Run: headless pygame with SDL's dummy video driver; simulated clock (each Clock.tick advances the game by its frame time, no real sleeping); random seed 0; keys injected as events and as key.get_pressed() state; no mouse input.
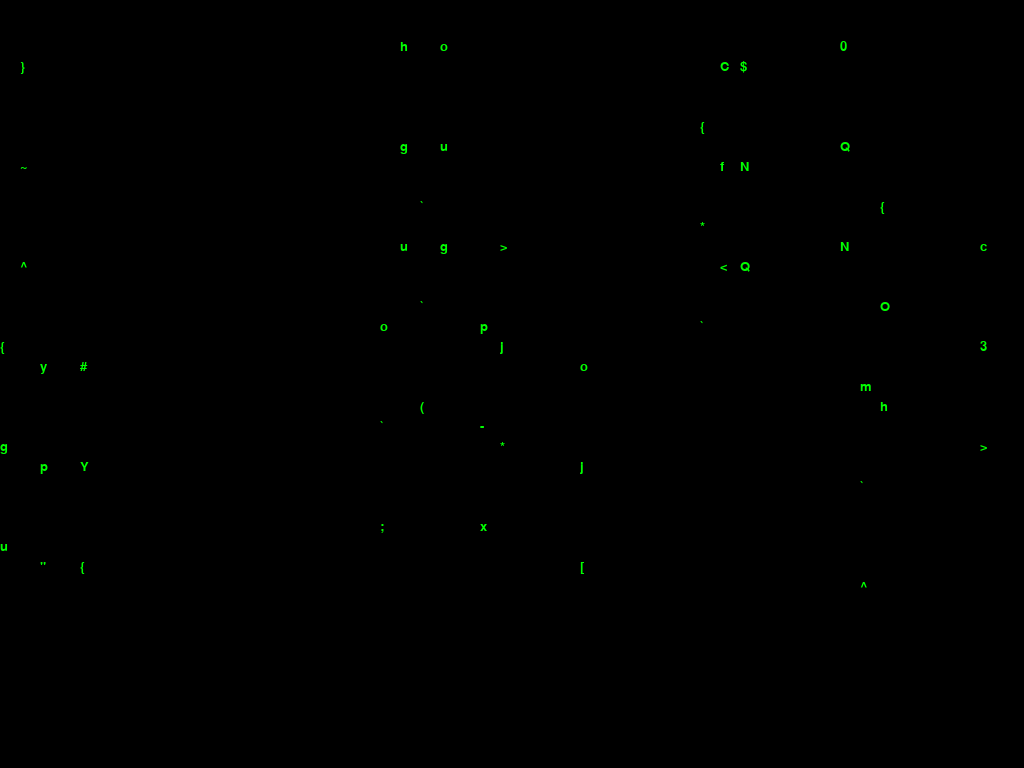
Frame 1 of 4 · flips 1–60 · no input
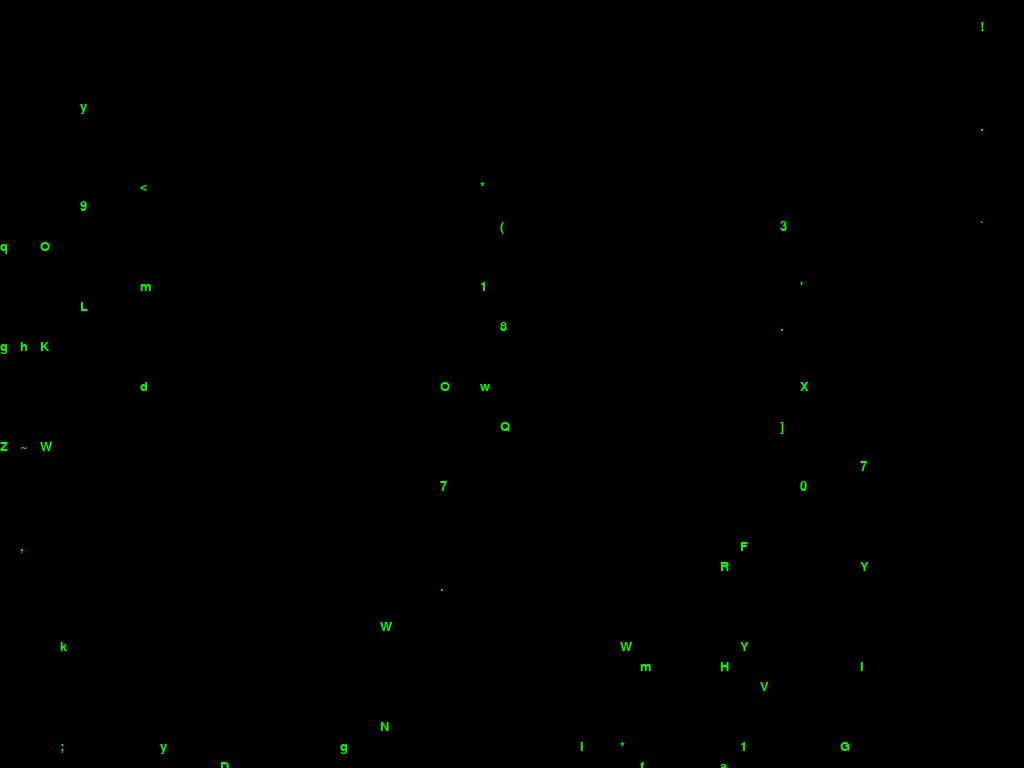
Frame 2 of 4 · flips 61–180 · tapped SPACE, RETURN · held RIGHT (→), D
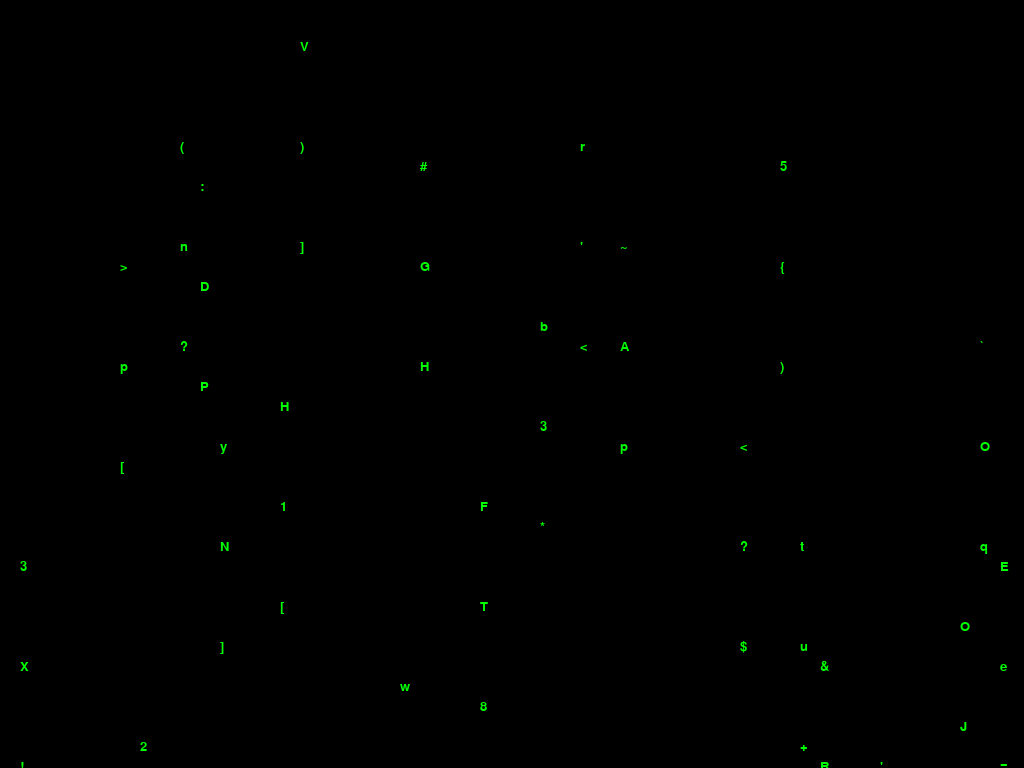
Frame 3 of 4 · flips 181–300 · held DOWN (↓), S
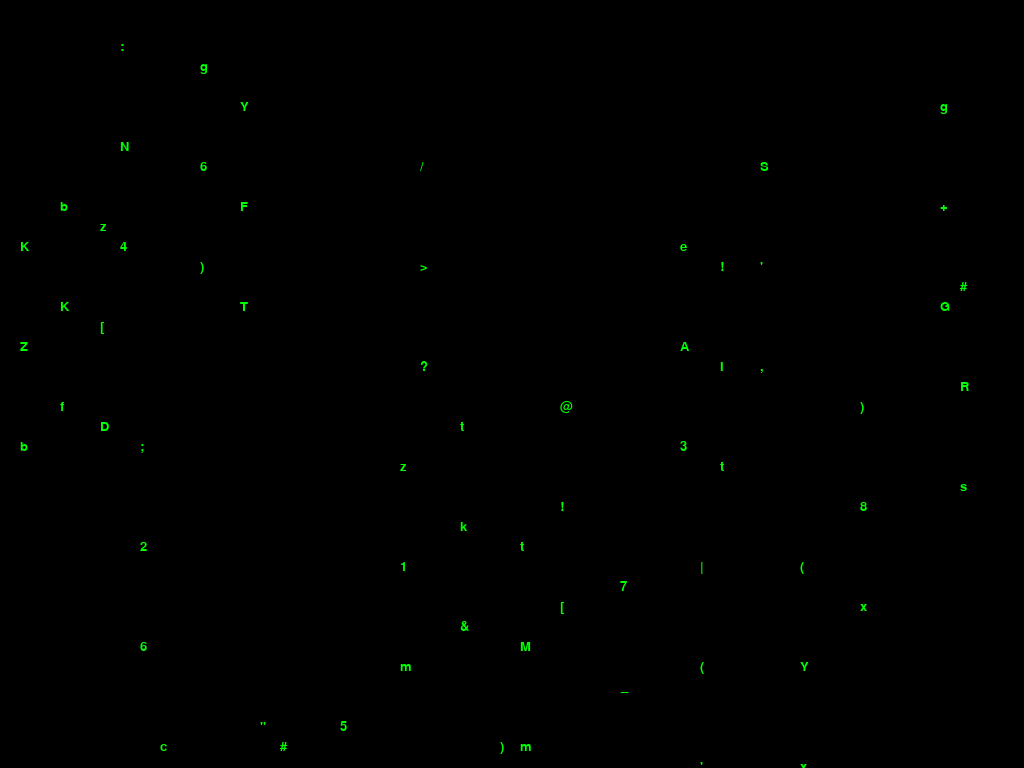
Frame 4 of 4 · flips 301–420 · held LEFT (←), A, UP (↑), W

The pygame program that drew these frames:

import pygame
import random
import time

# Инициализация Pygame
pygame.init()

# Получаем размеры экрана
screen_width = pygame.display.Info().current_w
screen_height = pygame.display.Info().current_h

# Создаём экран в полноэкранном режиме
screen = pygame.display.set_mode((screen_width, screen_height), pygame.NOFRAME | pygame.FULLSCREEN)

# Цвета
BLACK = (0, 0, 0)
GREEN = (0, 255, 0)

# Устанавливаем параметры шрифта
font = pygame.font.SysFont('Courier', 20)

# Количество колонок и строк
columns = screen_width // 20  # Количество колонок
rows = screen_height // 20  # Количество строк

# Генерация случайных символов
def generate_matrix_effect():
    drops = [0] * columns  # Начальные позиции для капель

    while True:
        screen.fill(BLACK)  # Заполняем экран чёрным цветом

        # Рисуем каждую каплю
        for i in range(columns):
            # Рисуем несколько символов в каждой колонке
            for j in range(3):  # Здесь 3 - это количество символов в каждой колонке
                symbol = chr(random.randint(33, 126))  # Случайный символ
                x = i * 20  # Позиция по оси X
                y = (drops[i] + j * 5) * 20  # Позиция по оси Y, смещаем каждый символ в колонке

                text = font.render(symbol, True, GREEN)
                screen.blit(text, (x, y))

            # Обновляем позицию капли
            if drops[i] * 20 > screen_height and random.random() > 0.975:
                drops[i] = 0
            drops[i] += 1

        pygame.display.update()  # Обновляем экран
        time.sleep(0.05)  # Устанавливаем скорость

        # Обработка выхода из программы (клавиша Esc)
        for event in pygame.event.get():
            if event.type == pygame.QUIT:
                pygame.quit()
                quit()
            elif event.type == pygame.KEYDOWN:
                if event.key == pygame.K_ESCAPE:  # Закрытие при нажатии Esc
                    pygame.quit()
                    quit()

# Запуск эффекта
generate_matrix_effect()
